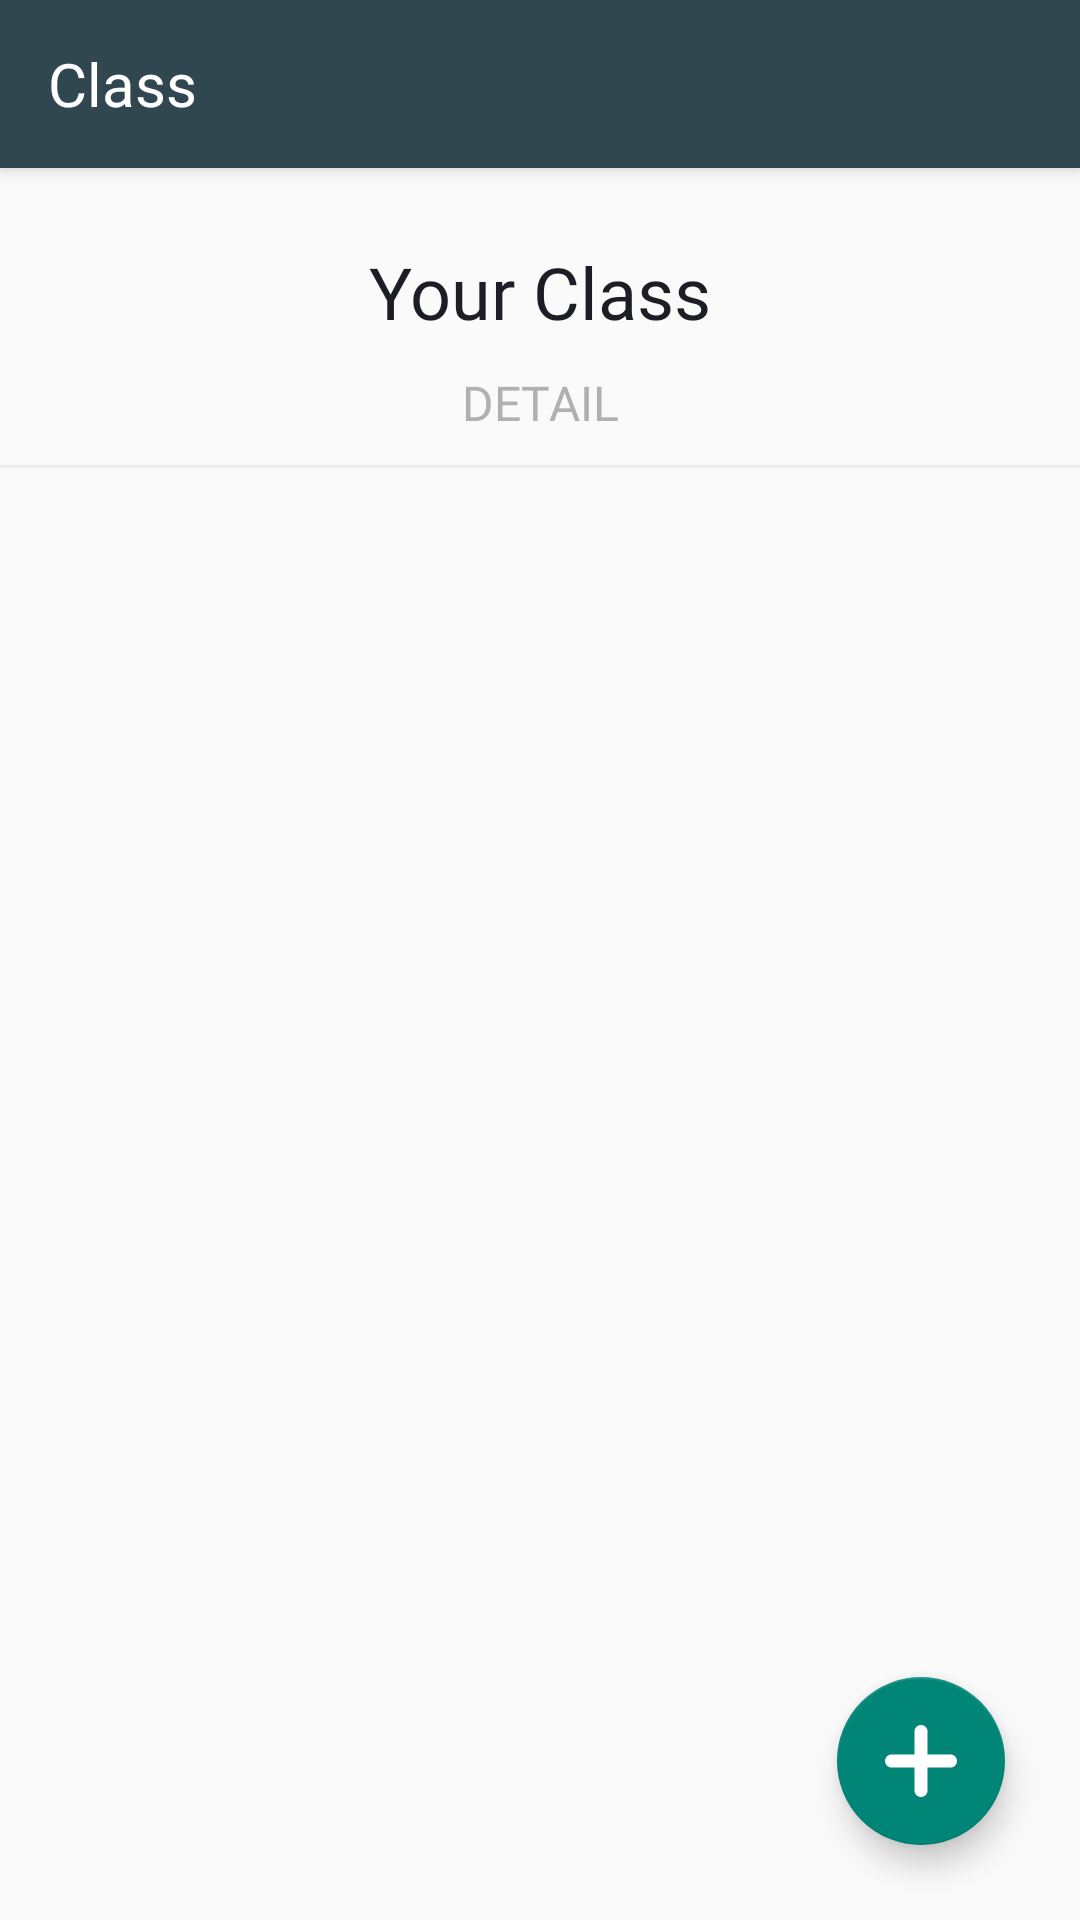

Produce the Android XML layout that renders to this screen, including the resource entries it uses.
<!-- AndroidManifest.xml: activity theme AppTheme.NoActionBar -->
<!-- res/layout/activity_class.xml -->
<?xml version="1.0" encoding="utf-8"?>
<android.support.constraint.ConstraintLayout
        xmlns:android="http://schemas.android.com/apk/res/android"
        xmlns:tools="http://schemas.android.com/tools"
        xmlns:app="http://schemas.android.com/apk/res-auto"
        android:layout_width="match_parent"
        android:layout_height="match_parent"
        tools:context=".Activities.ClassActivity">

    <android.support.v7.widget.Toolbar
            android:id="@+id/toolBar"
            android:layout_width="match_parent"
            android:layout_height="?attr/actionBarSize"
            android:background="@color/colorBarra"
            android:elevation="4dp"
            android:theme="@style/ThemeOverlay.AppCompat.ActionBar"
            app:popupTheme="@style/ThemeOverlay.AppCompat.Light"
            app:layout_constraintTop_toTopOf="parent" app:layout_constraintStart_toStartOf="parent"
            app:layout_constraintEnd_toEndOf="parent">
        <ImageView
                android:id="@+id/ivBack"
                android:layout_width="wrap_content"
                android:layout_height="wrap_content"
                android:background="@drawable/ic_back"/>
        <TextView
                android:id="@+id/toolBar_title"
                android:layout_width="wrap_content"
                android:layout_height="wrap_content"
                android:textSize="20sp"
                android:textColor="@color/colorTextTitle"
                android:text="@string/class_title"
                android:fontFamily="@font/avenir_light"/>

    </android.support.v7.widget.Toolbar>

    <TextView
            android:id="@+id/tvDay"
            android:layout_width="wrap_content"
            android:layout_height="wrap_content"
            android:textSize="24sp"
            android:textColor="@color/colorTextPrimary"
            android:text="@string/class_number"
            android:fontFamily="@font/avenir_light"
            android:layout_marginTop="25dp"
            app:layout_constraintTop_toBottomOf="@+id/toolBar" app:layout_constraintStart_toStartOf="parent"
            app:layout_constraintHorizontal_bias="0.5" app:layout_constraintEnd_toEndOf="parent"
            android:layout_marginStart="25dp" android:layout_marginEnd="25dp"/>
    <TextView
            android:id="@+id/tvTime"
            android:layout_width="wrap_content"
            android:layout_height="wrap_content"
            android:textSize="16sp"
            android:textColor="@color/colorTextHint"
            android:text="@string/detail"
            android:fontFamily="@font/avenir_book"
            app:layout_constraintTop_toBottomOf="@+id/tvDay"
            android:layout_marginTop="10dp" app:layout_constraintStart_toStartOf="parent"
            app:layout_constraintHorizontal_bias="0.5" app:layout_constraintEnd_toEndOf="parent"
            android:layout_marginStart="25dp" android:layout_marginEnd="25dp"/>
    <ImageView
            android:id="@+id/imageView1"
            android:layout_width="380dp"
            android:layout_height="1dp"
            android:background="@drawable/ic_underline"
            app:layout_constraintTop_toBottomOf="@+id/tvTime" app:layout_constraintStart_toStartOf="parent"
            app:layout_constraintHorizontal_bias="0.5" app:layout_constraintEnd_toEndOf="parent"
            android:layout_marginTop="10dp"/>

    <android.support.design.widget.FloatingActionButton
            android:id="@+id/fabAdd"
            android:layout_width="wrap_content"
            android:layout_height="wrap_content"
            android:src="@drawable/ic_add"
            android:background="@color/colorPrimaryDark"
            app:layout_constraintEnd_toEndOf="parent"
            android:layout_marginEnd="25dp" android:layout_marginBottom="25dp"
            app:layout_constraintBottom_toBottomOf="parent"/>
    <LinearLayout
            android:orientation="vertical"
            android:layout_width="0dp"
            android:layout_height="0dp"
            app:layout_constraintBottom_toBottomOf="parent" app:layout_constraintEnd_toEndOf="parent"
            app:layout_constraintTop_toBottomOf="@+id/imageView1" app:layout_constraintStart_toStartOf="parent"
            android:layout_marginTop="8dp" android:layout_marginStart="8dp" android:layout_marginEnd="8dp">
        <android.support.v7.widget.RecyclerView
                android:layout_width="match_parent"
                android:layout_height="match_parent"
                android:id="@+id/RVClass"/>
    </LinearLayout>

</android.support.constraint.ConstraintLayout>
<!-- resources referenced by this layout -->
<resources>
  <color name="colorBarra">#314750</color>
  <color name="colorPrimaryDark">#00574B</color>
  <color name="colorTextHint">#B0B0B0</color>
  <color name="colorTextPrimary">#1D1D26</color>
  <color name="colorTextTitle">#FFFFFF</color>
  <!-- drawable ic_add (drawable) -->
  <vector android:height="24dp" android:viewportHeight="45.402"
      android:viewportWidth="45.402" android:width="24dp" xmlns:android="http://schemas.android.com/apk/res/android">
      <path android:fillColor="#ffffff" android:pathData="m41.267,18.557l-14.435,0l0,-14.423c0,-2.283 -1.842,-4.134 -4.125,-4.134c-2.283,0 -4.124,1.851 -4.124,4.135l0,14.432l-14.442,0c-2.283,0 -4.139,1.851 -4.138,4.135c-0.001,1.141 0.46,2.187 1.207,2.934c0.748,0.749 1.78,1.222 2.92,1.222l14.453,0l0,14.412c0,1.142 0.453,2.176 1.201,2.922c0.748,0.748 1.777,1.211 2.919,1.211c2.282,0 4.129,-1.851 4.129,-4.133l0,-14.413l14.435,0c2.283,0 4.134,-1.867 4.133,-4.15c-0.001,-2.282 -1.852,-4.15 -4.133,-4.15z"/>
  </vector>
  <!-- drawable ic_underline (drawable) -->
  <vector android:height="24dp" android:viewportHeight="0.071"
      android:viewportWidth="23.001" android:width="24dp" xmlns:android="http://schemas.android.com/apk/res/android">
      <path android:fillAlpha="0.051" android:fillColor="#000000"
          android:fillType="evenOdd"
          android:pathData="M0.001,2L0.001,-0L652,-0L652,2L0.001,2Z" android:strokeAlpha="0.051"/>
  </vector>
  <string name="class_number">Your Class</string>
  <string name="class_title">Class</string>
  <string name="detail">DETAIL</string>
  <style name="AppTheme.NoActionBar" parent="Theme.AppCompat.Light.DarkActionBar">
          <item name="windowActionBar">false</item>
          <item name="windowNoTitle">true</item>
          <item name="android:windowFullscreen">true</item>
          <item name="android:windowDisablePreview">true</item>
          <item name="android:focusableInTouchMode">true</item>
          <item name="drawerArrowStyle">@style/DrawerArrowStyle</item>
      </style>
  <style name="DrawerArrowStyle" parent="@style/Widget.AppCompat.DrawerArrowToggle">
          <item name="color">@color/colorTextTitle</item>
      </style>
</resources>
